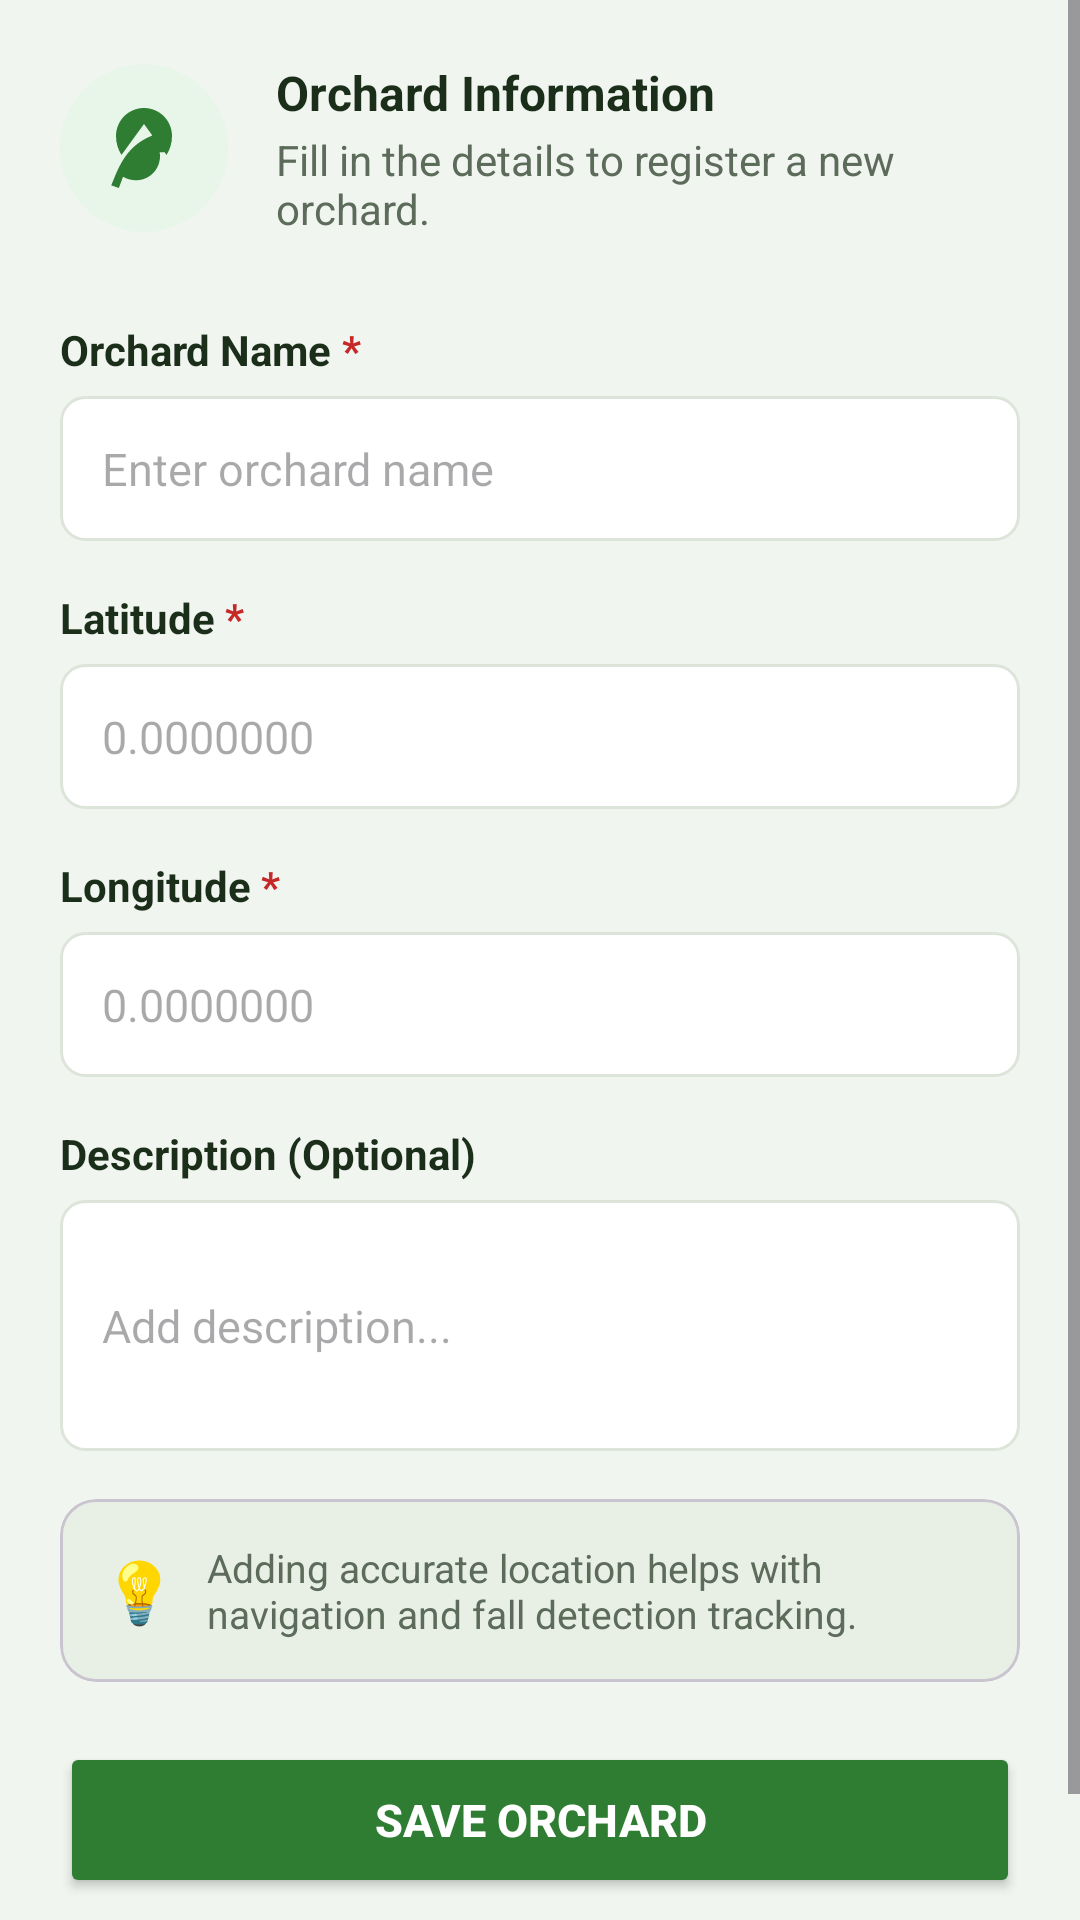

Write the Android layout XML for this screen, with the resource values it uses.
<!-- AndroidManifest.xml: application theme Theme.DuriTor -->
<!-- res/layout/activity_orchard_form.xml -->
<?xml version="1.0" encoding="utf-8"?>
<ScrollView xmlns:android="http://schemas.android.com/apk/res/android"
    xmlns:app="http://schemas.android.com/apk/res-auto"
    android:layout_width="match_parent"
    android:layout_height="match_parent"
    android:background="@color/background"
    android:fillViewport="true">

    <LinearLayout
        android:layout_width="match_parent"
        android:layout_height="wrap_content"
        android:orientation="vertical"
        android:padding="20dp"
        android:paddingBottom="32dp">


        
        <LinearLayout
            android:layout_width="match_parent"
            android:layout_height="wrap_content"
            android:orientation="horizontal"
            android:gravity="center_vertical"
            android:layout_marginBottom="20dp">

            
            <ImageView
                android:layout_width="56dp"
                android:layout_height="56dp"
                android:src="@drawable/ic_orchard"
                android:background="@drawable/bg_circlelightgreen"
                android:padding="12dp"
                app:tint="@color/primary" />

            
            <LinearLayout
                android:layout_width="0dp"
                android:layout_height="wrap_content"
                android:layout_weight="1"
                android:layout_marginStart="16dp"
                android:orientation="vertical">

                <TextView
                    android:layout_width="wrap_content"
                    android:layout_height="wrap_content"
                    android:text="Orchard Information"
                    android:textColor="@color/text_primary"
                    android:textSize="16sp"
                    android:textStyle="bold" />

                <TextView
                    android:layout_width="wrap_content"
                    android:layout_height="wrap_content"
                    android:layout_marginTop="2dp"
                    android:text="Fill in the details to register a new orchard."
                    android:textColor="@color/text_secondary"
                    android:textSize="14sp" />
            </LinearLayout>
        </LinearLayout>

        
        <LinearLayout
            android:layout_width="match_parent"
            android:layout_height="wrap_content"
            android:orientation="horizontal"
            android:layout_marginTop="8dp">

            <TextView
                android:layout_width="wrap_content"
                android:layout_height="wrap_content"
                android:text="Orchard Name"
                android:textColor="@color/text_primary"
                android:textSize="14sp"
                android:textStyle="bold" />

            <TextView
                android:layout_width="wrap_content"
                android:layout_height="wrap_content"
                android:text=" *"
                android:textColor="@color/status_error"
                android:textSize="14sp"
                android:textStyle="bold" />
        </LinearLayout>

        <EditText
            android:id="@+id/orchardNameEdit"
            android:layout_width="match_parent"
            android:layout_height="wrap_content"
            android:layout_marginTop="6dp"
            android:hint="Enter orchard name"
            android:inputType="text"
            android:padding="14dp"
            android:background="@drawable/bg_input"
            android:textColor="@color/text_primary"
            android:textSize="15sp" />

        
        <LinearLayout
            android:layout_width="match_parent"
            android:layout_height="wrap_content"
            android:orientation="horizontal"
            android:layout_marginTop="16dp">

            <TextView
                android:layout_width="wrap_content"
                android:layout_height="wrap_content"
                android:text="Latitude"
                android:textColor="@color/text_primary"
                android:textSize="14sp"
                android:textStyle="bold" />

            <TextView
                android:layout_width="wrap_content"
                android:layout_height="wrap_content"
                android:text=" *"
                android:textColor="@color/status_error"
                android:textSize="14sp"
                android:textStyle="bold" />
        </LinearLayout>

        <EditText
            android:id="@+id/orchardLatEdit"
            android:layout_width="match_parent"
            android:layout_height="wrap_content"
            android:layout_marginTop="6dp"
            android:hint="0.0000000"
            android:inputType="numberDecimal"
            android:padding="14dp"
            android:background="@drawable/bg_input"
            android:textColor="@color/text_primary"
            android:textSize="15sp" />

        
        <LinearLayout
            android:layout_width="match_parent"
            android:layout_height="wrap_content"
            android:orientation="horizontal"
            android:layout_marginTop="16dp">

            <TextView
                android:layout_width="wrap_content"
                android:layout_height="wrap_content"
                android:text="Longitude"
                android:textColor="@color/text_primary"
                android:textSize="14sp"
                android:textStyle="bold" />

            <TextView
                android:layout_width="wrap_content"
                android:layout_height="wrap_content"
                android:text=" *"
                android:textColor="@color/status_error"
                android:textSize="14sp"
                android:textStyle="bold" />
        </LinearLayout>

        <EditText
            android:id="@+id/orchardLngEdit"
            android:layout_width="match_parent"
            android:layout_height="wrap_content"
            android:layout_marginTop="6dp"
            android:hint="0.0000000"
            android:inputType="numberDecimal"
            android:padding="14dp"
            android:background="@drawable/bg_input"
            android:textColor="@color/text_primary"
            android:textSize="15sp" />

        
        <TextView
            android:layout_width="wrap_content"
            android:layout_height="wrap_content"
            android:layout_marginTop="16dp"
            android:text="Description (Optional)"
            android:textColor="@color/text_primary"
            android:textSize="14sp"
            android:textStyle="bold" />

        <EditText
            android:id="@+id/orchardDescriptionEdit"
            android:layout_width="match_parent"
            android:layout_height="wrap_content"
            android:layout_marginTop="6dp"
            android:hint="Add description..."
            android:inputType="textMultiLine"
            android:minLines="3"
            android:padding="14dp"
            android:background="@drawable/bg_input"
            android:textColor="@color/text_primary"
            android:textSize="15sp" />

        
        <com.google.android.material.card.MaterialCardView
            android:layout_width="match_parent"
            android:layout_height="wrap_content"
            android:layout_marginTop="16dp"
            app:cardCornerRadius="12dp"
            app:cardElevation="0dp"
            android:backgroundTint="@color/surface_variant">

            <LinearLayout
                android:layout_width="match_parent"
                android:layout_height="wrap_content"
                android:padding="14dp"
                android:orientation="horizontal"
                android:gravity="center_vertical">

                <TextView
                    android:layout_width="wrap_content"
                    android:layout_height="wrap_content"
                    android:text="💡"
                    android:textSize="20sp" />

                <TextView
                    android:layout_width="0dp"
                    android:layout_height="wrap_content"
                    android:layout_weight="1"
                    android:layout_marginStart="10dp"
                    android:text="Adding accurate location helps with navigation and fall detection tracking."
                    android:textColor="@color/text_secondary"
                    android:textSize="13sp" />

            </LinearLayout>
        </com.google.android.material.card.MaterialCardView>

        
        <Button
            android:id="@+id/saveOrchardButton"
            android:layout_width="match_parent"
            android:layout_height="52dp"
            android:layout_marginTop="20dp"
            android:text="Save Orchard"
            android:backgroundTint="@color/primary"
            android:textColor="@color/white"
            android:textSize="15sp"
            android:textStyle="bold"
            app:cornerRadius="12dp" />

        <TextView
            android:id="@+id/cancelButton"
            android:layout_width="match_parent"
            android:layout_height="wrap_content"
            android:layout_marginTop="12dp"
            android:text="Cancel"
            android:textColor="@color/text_secondary"
            android:textSize="15sp"
            android:textStyle="bold"
            android:gravity="center"
            android:clickable="true"
            android:focusable="true" />

    </LinearLayout>
</ScrollView>
<!-- resources referenced by this layout -->
<resources>
  <color name="background">#F1F5F0</color>
  <color name="primary">#2E7D32</color>
  <color name="status_error">#C62828</color>
  <color name="surface_variant">#E8F0E6</color>
  <color name="text_primary">#1B2E1A</color>
  <color name="text_secondary">#5C6B5A</color>
  <color name="white">#FFFFFFFF</color>
  <!-- drawable bg_circlelightgreen (drawable) -->
  <?xml version="1.0" encoding="utf-8"?>
  <shape xmlns:android="http://schemas.android.com/apk/res/android"
      android:shape="oval">
  
      
      <solid android:color="#E8F5E9" />
  </shape>
  <!-- drawable bg_input (drawable) -->
  <?xml version="1.0" encoding="utf-8"?>
  <shape xmlns:android="http://schemas.android.com/apk/res/android">
      <solid android:color="@color/surface" />
      <corners android:radius="8dp" />
      <stroke android:color="@color/divider" android:width="1dp" />
  </shape>
  <!-- drawable ic_orchard (drawable) -->
  <?xml version="1.0" encoding="utf-8"?>
  <vector xmlns:android="http://schemas.android.com/apk/res/android"
      android:width="24dp"
      android:height="24dp"
      android:viewportWidth="24"
      android:viewportHeight="24">
      <path
          android:fillColor="@color/white"
          android:pathData="M17,8C8,10 5.9,16.17 3.82,21.34L5.71,22l1.06,-2.81c0.95,0.58 2.05,0.88 3.23,0.88 3.31,0 6,-2.69 6,-6 0,-0.34 -0.03,-0.67 -0.08,-1H17zM12,2C8.13,2 5,5.13 5,9c0,1.74 0.5,3.37 1.37,4.74L12,6l5.63,7.74C18.5,12.37 19,10.74 19,9c0,-3.87 -3.13,-7 -7,-7z" />
  </vector>
  <style name="Theme.DuriTor" parent="Base.Theme.DuriTor" />
  <color name="surface">#FFFFFF</color>
  <color name="divider">#DDE5DA</color>
  <style name="Base.Theme.DuriTor" parent="Theme.Material3.DayNight.NoActionBar">
          <item name="colorPrimary">@color/primary</item>
          <item name="colorPrimaryDark">@color/primary_dark</item>
          <item name="colorSecondary">@color/secondary</item>
          <item name="android:colorBackground">@color/background</item>
          <item name="colorSurface">@color/surface</item>
          <item name="android:statusBarColor">@color/primary_dark</item>
          <item name="android:navigationBarColor">@color/surface</item>
      </style>
  <color name="primary_dark">#1B5E20</color>
  <color name="secondary">#1565C0</color>
</resources>
